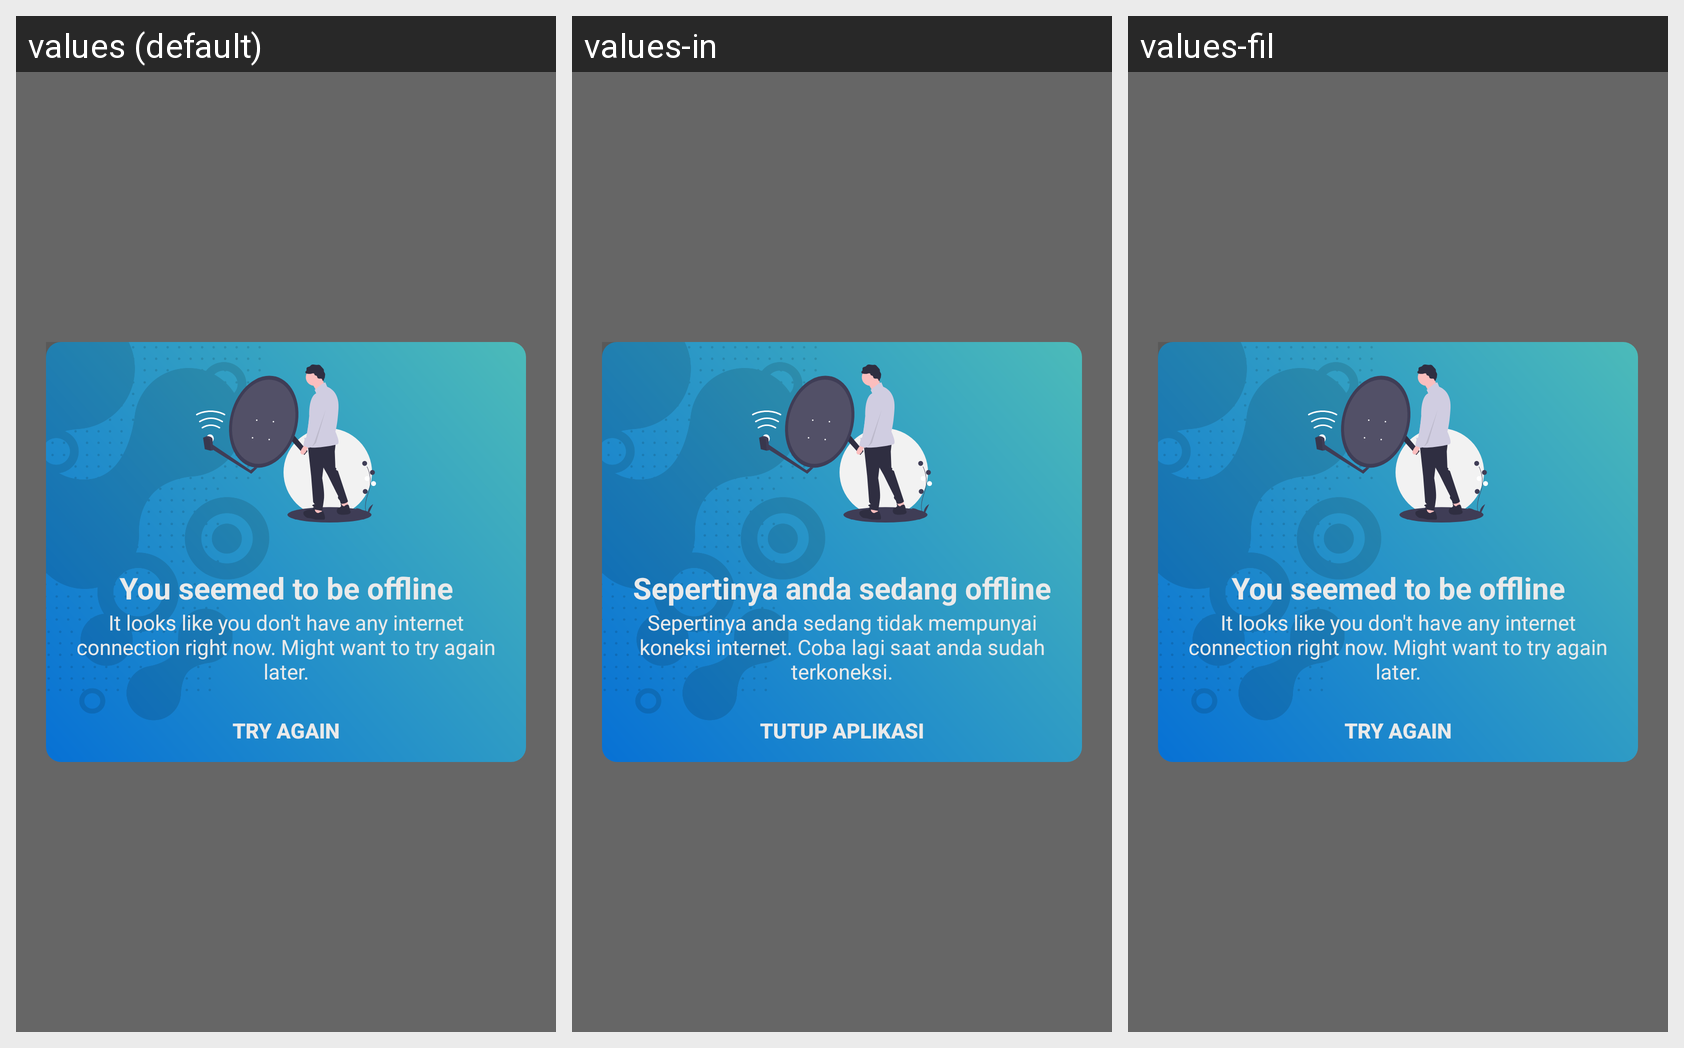

This grid shows one Android layout under several languages. Give, for every string resource on the screen, its name, the default text and each shown locale's text.
Android screen res/layout/activity_signal.xml rendered under 3 locales, left to right: values (default), values-in, values-fil. Device: Nexus 5 (rendered at 1080×1920; each locale shown at half size, 540×960, under a caption strip naming it); theme Theme.AppCompat.Translucent.
Strings drawn on this screen, with the default value and each locale's value (text and hints the layout hard-codes, and strings that could not be matched under every locale, appear in the picture but are not listed):

offline_title
  values: You seemed to be offline
  values-in: Sepertinya anda sedang offline
  values-fil: You seemed to be offline  [not translated; the default value is used]

offline
  values: It looks like you don't have any internet connection right now. Might want to try again later.
  values-in: Sepertinya anda sedang tidak mempunyai koneksi internet. Coba lagi saat anda sudah terkoneksi.
  values-fil: It looks like you don't have any internet connection right now. Might want to try again later.  [not translated; the default value is used]

close
  values: Try again
  values-in: Tutup aplikasi
  values-fil: Try again  [not translated; the default value is used]
